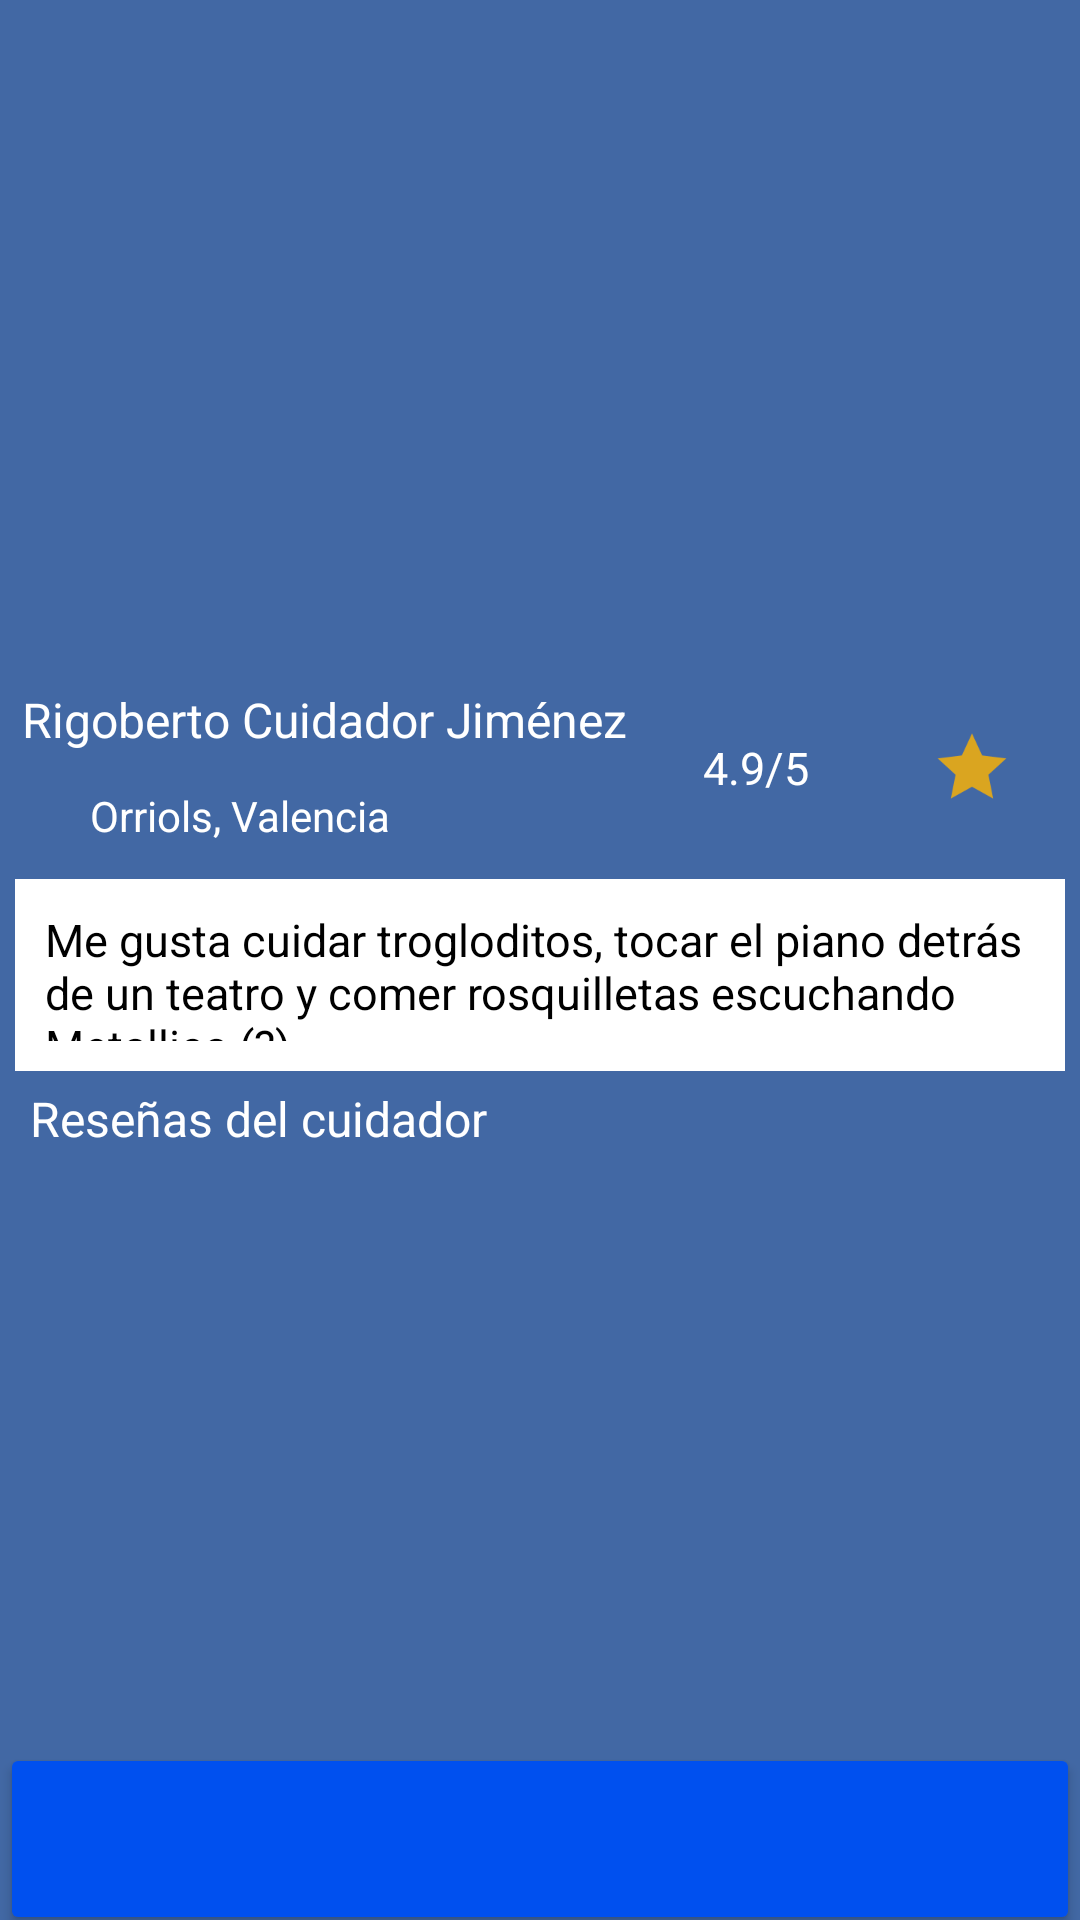

Android layout source for this screen:
<!-- AndroidManifest.xml: application theme Theme.Mascocuida -->
<!-- res/layout/activity_profile.xml -->
<?xml version="1.0" encoding="utf-8"?>
<androidx.constraintlayout.widget.ConstraintLayout
    xmlns:android="http://schemas.android.com/apk/res/android"
    xmlns:app="http://schemas.android.com/apk/res-auto"
    xmlns:tools="http://schemas.android.com/tools"
    android:id="@+id/main"
    android:layout_width="match_parent"
    android:layout_height="match_parent"
    tools:context=".activities.ProfileActivity"
    android:background="@color/mascoemphasis">

    <androidx.viewpager.widget.ViewPager
        android:id="@+id/viewpager_profile"
        android:layout_width="0dp"
        android:layout_height="0dp"
        app:layout_constraintTop_toTopOf="parent"
        app:layout_constraintStart_toStartOf="parent"
        app:layout_constraintEnd_toEndOf="parent"
        app:layout_constraintHeight_percent="0.35" />

    <ImageView
        android:id="@+id/imageview_default"
        android:layout_width="0dp"
        android:layout_height="0dp"
        app:layout_constraintTop_toTopOf="parent"
        app:layout_constraintStart_toStartOf="parent"
        app:layout_constraintEnd_toEndOf="parent"
        app:layout_constraintHeight_percent="0.35"
        android:src="@drawable/no_profile_pics"
        android:visibility="gone"
        />

    <com.google.android.material.floatingactionbutton.FloatingActionButton
        android:id="@+id/float_addpics"
        android:layout_width="wrap_content"
        android:layout_height="wrap_content"
        app:layout_constraintTop_toTopOf="@id/viewpager_profile"
        app:layout_constraintEnd_toEndOf="@id/viewpager_profile"
        android:layout_margin="16dp"
        android:scaleType="centerCrop"
        android:adjustViewBounds="true"
        android:src="@drawable/image_add"
        app:tint="@color/darkgrey"
        android:contentDescription="Add carer pics"
        app:elevation="0dp"
        android:backgroundTint="@android:color/transparent"
        android:visibility="invisible"/>

    <com.google.android.material.floatingactionbutton.FloatingActionButton
        android:id="@+id/float_removepic"
        android:layout_width="wrap_content"
        android:layout_height="wrap_content"
        app:layout_constraintTop_toTopOf="@id/viewpager_profile"
        app:layout_constraintStart_toStartOf="@+id/viewpager_profile"
        android:layout_margin="16dp"
        android:scaleType="centerCrop"
        android:adjustViewBounds="true"
        android:src="@drawable/delete_bin"
        app:tint="@color/darkgrey"
        android:contentDescription="Add carer pics"
        app:elevation="0dp"
        android:backgroundTint="@android:color/transparent"
        android:visibility="invisible"/>


    <TextView
        android:id="@+id/textview_username"
        android:layout_width="0dp"
        android:layout_height="0dp"
        android:gravity="center"
        android:text="Rigoberto Cuidador Jiménez"
        android:textColor="@color/white"
        android:textSize="16sp"
        app:layout_constraintEnd_toStartOf="@id/textview_stars"
        app:layout_constraintHeight_percent="0.05"
        app:layout_constraintStart_toStartOf="parent"
        app:layout_constraintTop_toBottomOf="@id/viewpager_profile" />

    <TextView
        android:id="@+id/textview_location"
        android:layout_width="0dp"
        android:layout_height="0dp"
        android:gravity="center_vertical"
        android:paddingStart="30dp"
        android:paddingEnd="10dp"
        android:text="Orriols, Valencia"
        android:textColor="@color/white"
        android:textSize="14sp"
        app:layout_constraintEnd_toStartOf="@id/textview_stars"
        app:layout_constraintHeight_percent="0.05"
        app:layout_constraintStart_toStartOf="parent"
        app:layout_constraintTop_toBottomOf="@+id/textview_username"/>
    <TextView
        android:id="@+id/textview_stars"
        android:layout_width="0dp"
        android:layout_height="0dp"
        android:text="4.9/5"
        android:textColor="@color/white"
        android:textSize="15sp"
        android:gravity="center"
        app:layout_constraintTop_toBottomOf="@id/viewpager_profile"
        app:layout_constraintStart_toEndOf="@id/textview_location"
        app:layout_constraintEnd_toEndOf="@+id/image_star"
        app:layout_constraintHeight_percent="0.10"
        app:layout_constraintWidth_percent="0.20"/>

    <ImageView
        android:id="@+id/image_star"
        android:layout_width="0dp"
        android:layout_height="0dp"
        android:src="@drawable/rating_star"
        app:tint="@color/goldenrod"
        android:gravity="center"
        android:padding="20dp"
        app:layout_constraintTop_toBottomOf="@id/viewpager_profile"
        app:layout_constraintStart_toEndOf="@id/textview_stars"
        app:layout_constraintEnd_toEndOf="parent"
        app:layout_constraintHeight_percent="0.10"
        app:layout_constraintWidth_percent="0.20"/>

    <TextView
        android:id="@+id/text_bio"
        android:layout_width="0dp"
        android:layout_height="0dp"
        android:background="@color/white"
        android:layout_margin="5dp"
        android:padding="10dp"
        android:textSize="15sp"
        android:text="Me gusta cuidar trogloditos, tocar el piano detrás de un teatro y comer rosquilletas escuchando Metallica (?)"
        android:textColor="@color/black"
        android:textAlignment="viewStart"
        app:layout_constraintEnd_toEndOf="parent"
        app:layout_constraintHeight_percent="0.10"
        app:layout_constraintStart_toStartOf="parent"
        app:layout_constraintTop_toBottomOf="@id/textview_location"
         />

    <TextView
        android:id="@+id/textview_reviews"
        android:layout_width="0dp"
        android:layout_height="0dp"
        android:paddingTop="5dp"
        android:paddingStart="10dp"
        android:text="Reseñas del cuidador"
        android:textSize="16sp"
        android:textColor="@color/white"
        app:layout_constraintTop_toBottomOf="@id/text_bio"
        app:layout_constraintStart_toStartOf="parent"
        app:layout_constraintHeight_percent="0.05"
        app:layout_constraintEnd_toEndOf="@id/recycler_reviews"/>

    <androidx.recyclerview.widget.RecyclerView
        android:id="@+id/recycler_reviews"
        android:layout_width="0dp"
        android:layout_height="0dp"
        android:paddingStart="10dp"
        android:paddingEnd="10dp"
        android:paddingBottom="5dp"
        app:layout_constraintTop_toBottomOf="@id/textview_reviews"
        app:layout_constraintStart_toStartOf="parent"
        app:layout_constraintEnd_toEndOf="parent"
        app:layout_constraintHeight_percent="0.30"
        app:layoutManager="androidx.recyclerview.widget.LinearLayoutManager"/>

    <Button
        android:id="@+id/button_action"
        android:layout_width="0dp"
        android:layout_height="0dp"
        app:layout_constraintTop_toBottomOf="@id/recycler_reviews"
        app:layout_constraintStart_toStartOf="parent"
        app:layout_constraintEnd_toEndOf="parent"
        app:layout_constraintHeight_percent="0.1"
        app:backgroundTint="@color/mascoblue"/>

</androidx.constraintlayout.widget.ConstraintLayout>
<!-- resources referenced by this layout -->
<resources>
  <color name="black">#FF000000</color>
  <color name="darkgrey">#333333</color>
  <color name="goldenrod">#DAA520</color>
  <color name="mascoblue">#0050EF</color>
  <color name="mascoemphasis">#4268a4</color>
  <color name="white">#FFFFFFFF</color>
  <!-- drawable delete_bin: png bitmap (drawable, 829 bytes) -->
  <!-- drawable image_add: png bitmap (drawable, 1181 bytes) -->
  <!-- drawable no_profile_pics: png bitmap (drawable, 43272 bytes) -->
  <!-- drawable rating_star: png bitmap (drawable, 1951 bytes) -->
  <style name="Theme.Mascocuida" parent="Base.Theme.Mascocuida" />
  <style name="Base.Theme.Mascocuida" parent="Theme.Material3.DayNight.NoActionBar">
          
          
      </style>
</resources>
